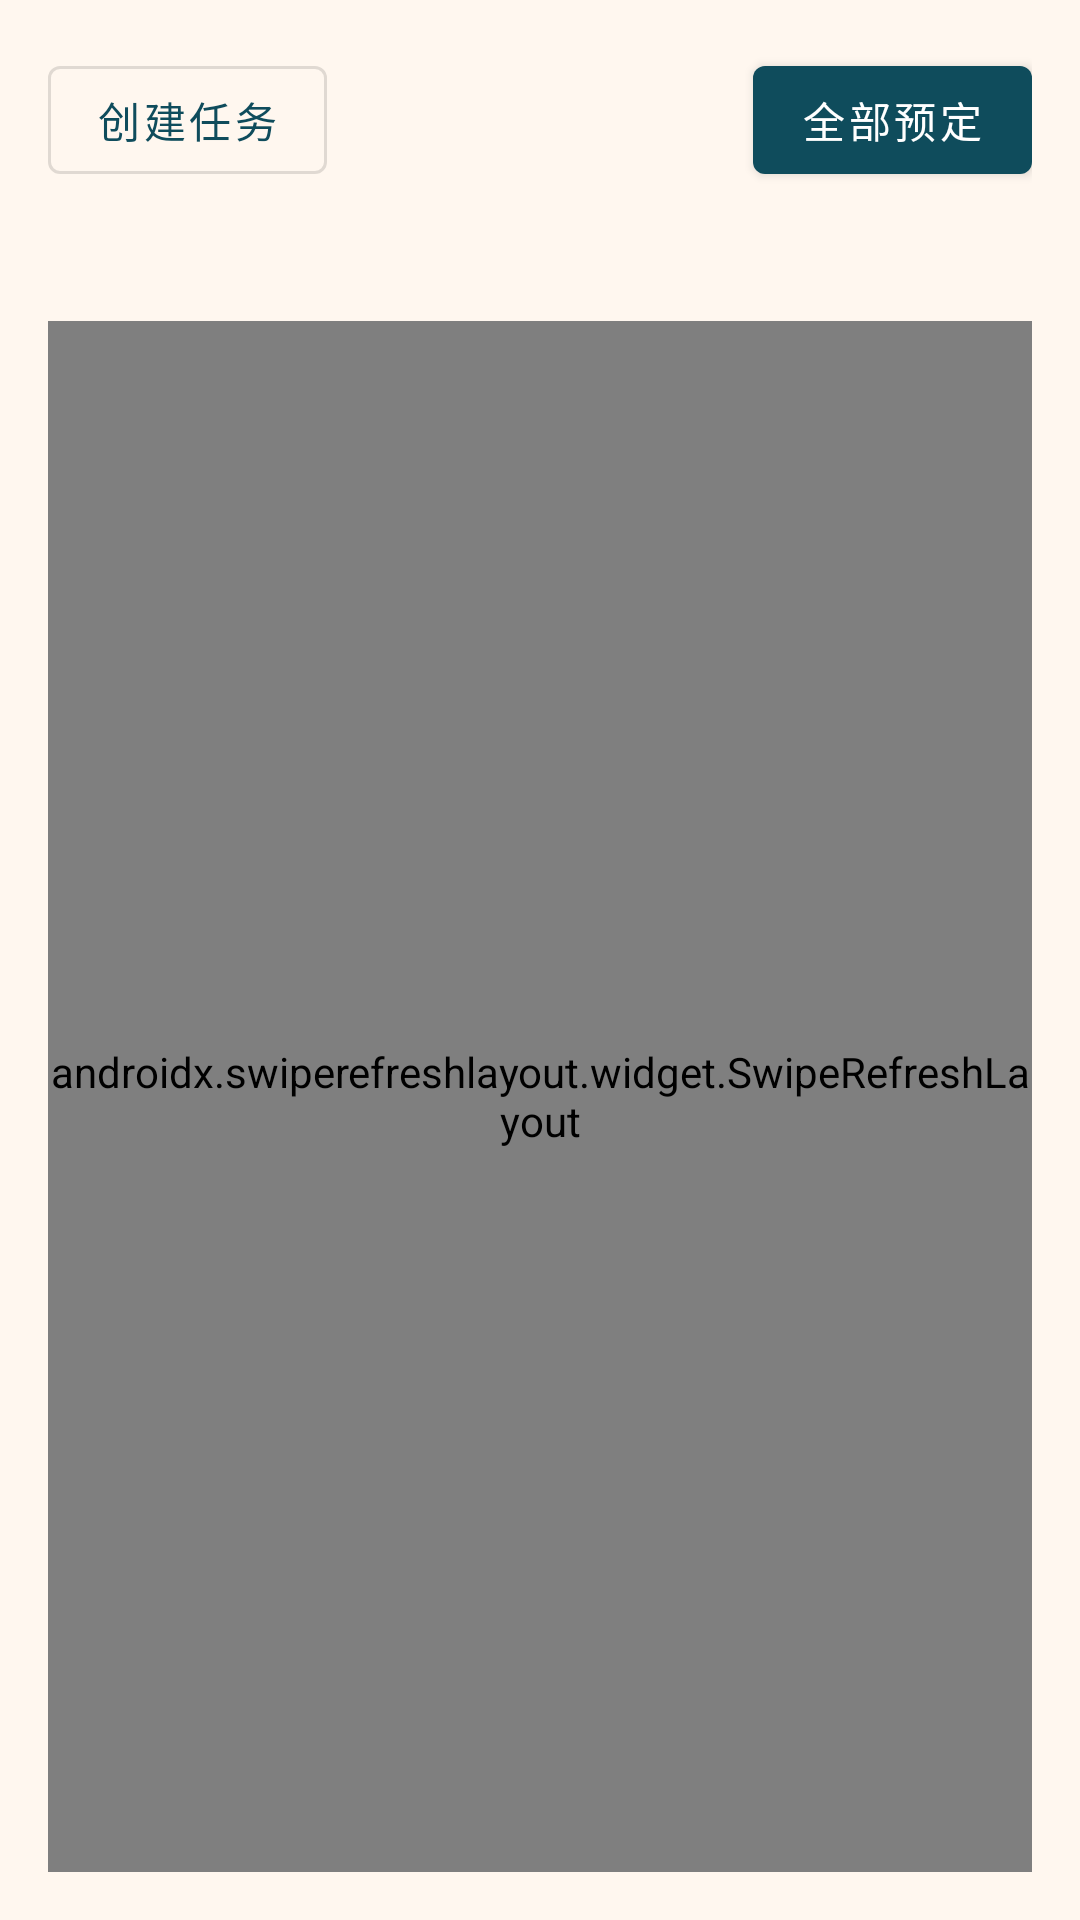

Write the Android layout XML for this screen, with the resource values it uses.
<!-- AndroidManifest.xml: application theme Theme.DingShiHai -->
<!-- res/layout/activity_home.xml -->
<?xml version="1.0" encoding="utf-8"?>
<LinearLayout xmlns:android="http://schemas.android.com/apk/res/android"
    xmlns:app="http://schemas.android.com/apk/res-auto"
    android:layout_width="match_parent"
    android:layout_height="match_parent"
    android:background="@color/surface"
    android:orientation="vertical"
    android:padding="16dp">

    <LinearLayout
        android:layout_width="match_parent"
        android:layout_height="wrap_content"
        android:gravity="center_vertical"
        android:orientation="horizontal">

        <com.google.android.material.button.MaterialButton
            android:id="@+id/createButton"
            style="@style/Widget.MaterialComponents.Button.OutlinedButton"
            android:layout_width="wrap_content"
            android:layout_height="wrap_content"
            android:text="@string/create_task" />

        <View
            android:layout_width="0dp"
            android:layout_height="1dp"
            android:layout_weight="1" />

        <com.google.android.material.button.MaterialButton
            android:id="@+id/reserveButton"
            style="@style/Widget.MaterialComponents.Button"
            android:layout_width="wrap_content"
            android:layout_height="wrap_content"
            android:text="@string/reserve_all" />
    </LinearLayout>

    <TextView
        android:id="@+id/emptyView"
        android:layout_width="match_parent"
        android:layout_height="wrap_content"
        android:layout_marginTop="12dp"
        android:gravity="center"
        android:textColor="@color/brand_primary_variant"
        android:textSize="14sp" />

    <androidx.swiperefreshlayout.widget.SwipeRefreshLayout
        android:id="@+id/swipeRefreshLayout"
        android:layout_width="match_parent"
        android:layout_height="0dp"
        android:layout_marginTop="12dp"
        android:layout_weight="1">

        <androidx.recyclerview.widget.RecyclerView
            android:id="@+id/recyclerView"
            android:layout_width="match_parent"
            android:layout_height="match_parent"
            android:clipToPadding="false"
            android:paddingBottom="16dp"
            app:layoutManager="androidx.recyclerview.widget.LinearLayoutManager" />
    </androidx.swiperefreshlayout.widget.SwipeRefreshLayout>
</LinearLayout>
<!-- resources referenced by this layout -->
<resources>
  <color name="brand_primary_variant">#08313A</color>
  <color name="surface">#FFF7EF</color>
  <string name="create_task">创建任务</string>
  <string name="reserve_all">全部预定</string>
  <style name="Theme.DingShiHai" parent="Theme.MaterialComponents.DayNight.NoActionBar">
          <item name="colorPrimary">@color/brand_primary</item>
          <item name="colorPrimaryVariant">@color/brand_primary_variant</item>
          <item name="colorSecondary">@color/brand_secondary</item>
          <item name="android:statusBarColor" tools:targetApi="l">@color/brand_primary_variant</item>
          <item name="android:navigationBarColor">@color/brand_primary_variant</item>
          <item name="android:windowBackground">@color/surface</item>
      </style>
  <color name="brand_primary">#0F4C5C</color>
  <color name="brand_secondary">#E36414</color>
</resources>
